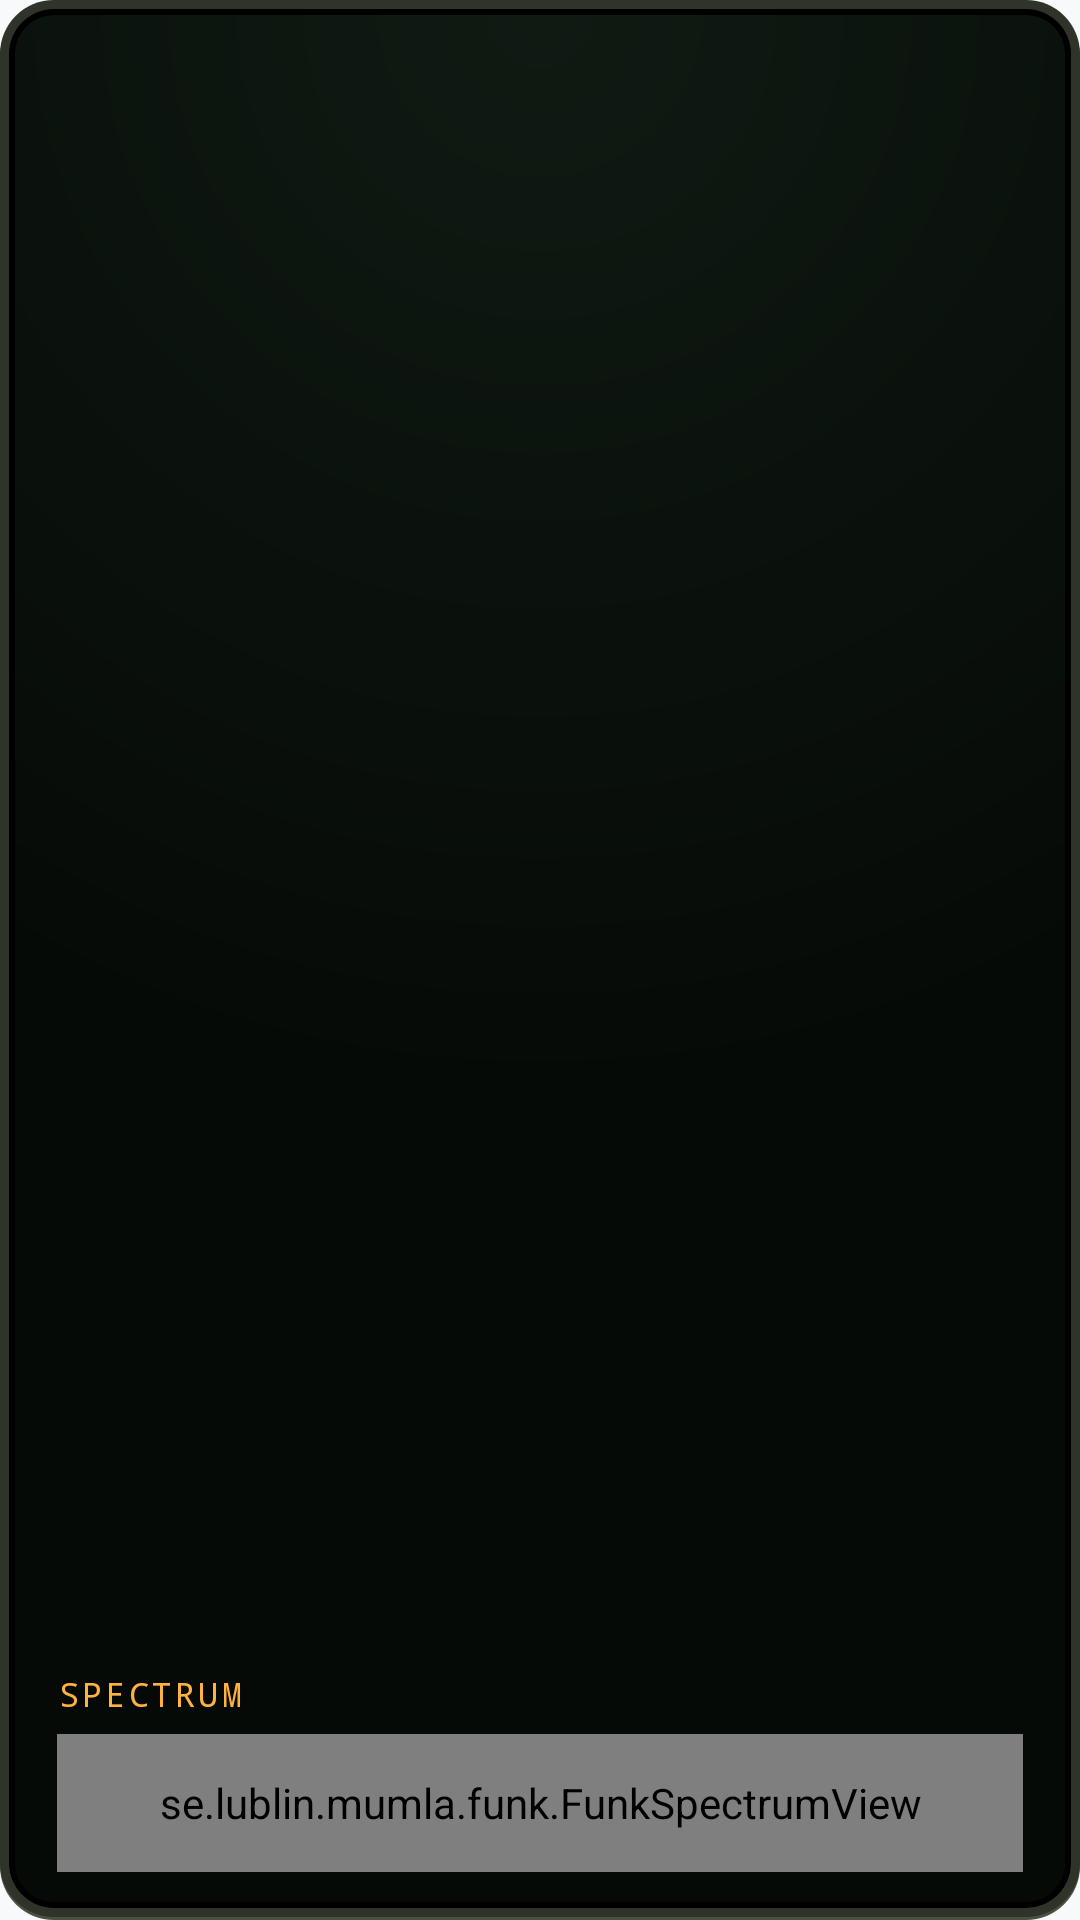

Layout XML and referenced resources for this Android screen:
<!-- AndroidManifest.xml: application theme Theme.Mumla -->
<!-- res/layout/funk_handset_lcd.xml -->
<?xml version="1.0" encoding="utf-8"?>
<FrameLayout xmlns:android="http://schemas.android.com/apk/res/android"
    xmlns:tools="http://schemas.android.com/tools"
    android:id="@+id/handset_lcd"
    android:layout_width="match_parent"
    android:layout_height="match_parent"
    android:background="@drawable/bg_handset_lcd">

    <LinearLayout
        android:id="@+id/handset_lcd_content"
        android:layout_width="match_parent"
        android:layout_height="match_parent"
        android:orientation="vertical"
        android:paddingStart="19dp"
        android:paddingTop="16dp"
        android:paddingEnd="19dp"
        android:paddingBottom="16dp">

        <LinearLayout
            android:layout_width="match_parent"
            android:layout_height="wrap_content"
            android:gravity="center_vertical"
            android:orientation="horizontal">

            
            <LinearLayout
                android:id="@+id/handset_signal"
                android:layout_width="wrap_content"
                android:layout_height="14dp"
                android:gravity="bottom"
                android:importantForAccessibility="no"
                android:orientation="horizontal">

                <View
                    android:id="@+id/handset_bar1"
                    android:layout_width="4dp"
                    android:layout_height="4dp" />

                <View
                    android:id="@+id/handset_bar2"
                    android:layout_width="4dp"
                    android:layout_height="7dp"
                    android:layout_marginStart="2dp" />

                <View
                    android:id="@+id/handset_bar3"
                    android:layout_width="4dp"
                    android:layout_height="11dp"
                    android:layout_marginStart="2dp" />

                <View
                    android:id="@+id/handset_bar4"
                    android:layout_width="4dp"
                    android:layout_height="14dp"
                    android:layout_marginStart="2dp" />
            </LinearLayout>

            <TextView
                android:id="@+id/handset_ms"
                android:layout_width="wrap_content"
                android:layout_height="wrap_content"
                android:layout_marginStart="6dp"
                android:singleLine="true"
                android:textAppearance="@style/TextAppearance.Funk.Handset.Small"
                tools:text="42 ms" />

            <TextView
                android:id="@+id/handset_server"
                android:layout_width="0dp"
                android:layout_height="wrap_content"
                android:layout_marginStart="8dp"
                android:layout_marginEnd="8dp"
                android:layout_weight="1"
                android:ellipsize="end"
                android:gravity="center"
                android:singleLine="true"
                android:textAppearance="@style/TextAppearance.Funk.Handset.Small"
                tools:text="funk.example.org" />

            <TextView
                android:id="@+id/handset_channel_index"
                android:layout_width="wrap_content"
                android:layout_height="wrap_content"
                android:singleLine="true"
                android:textAppearance="@style/TextAppearance.Funk.Handset.Small"
                tools:text="Kanal 2/5" />
        </LinearLayout>

        <TextView
            android:id="@+id/handset_big"
            android:layout_width="match_parent"
            android:layout_height="wrap_content"
            android:layout_marginTop="6dp"
            android:ellipsize="end"
            android:singleLine="true"
            android:textAppearance="@style/TextAppearance.Funk.Handset.Big"
            tools:text="Lobby" />

        <TextView
            android:id="@+id/handset_mode"
            android:layout_width="match_parent"
            android:layout_height="wrap_content"
            android:layout_marginTop="2dp"
            android:accessibilityLiveRegion="polite"
            android:singleLine="true"
            android:textAppearance="@style/TextAppearance.Funk.Handset.Mode"
            tools:text="Bereit" />

        <TextView
            android:id="@+id/handset_who"
            android:layout_width="match_parent"
            android:layout_height="wrap_content"
            android:layout_marginTop="4dp"
            android:accessibilityLiveRegion="polite"
            android:ellipsize="end"
            android:singleLine="true"
            android:textAppearance="@style/TextAppearance.Funk.Handset.Small"
            tools:text="Ich: Fil" />

        <View
            android:id="@+id/handset_divider"
            android:layout_width="match_parent"
            android:layout_height="1dp"
            android:layout_marginTop="10dp" />

        
        <androidx.core.widget.NestedScrollView
            android:id="@+id/handset_users_scroll"
            android:layout_width="match_parent"
            android:layout_height="0dp"
            android:layout_marginTop="6dp"
            android:layout_weight="1"
            android:fadingEdgeLength="16dp"
            android:requiresFadingEdge="vertical"
            android:scrollbars="none">

            <LinearLayout
                android:id="@+id/handset_users"
                android:layout_width="match_parent"
                android:layout_height="wrap_content"
                android:orientation="vertical" />
        </androidx.core.widget.NestedScrollView>

        
        <LinearLayout
            android:id="@+id/handset_spectrum_section"
            android:layout_width="match_parent"
            android:layout_height="wrap_content"
            android:importantForAccessibility="noHideDescendants"
            android:orientation="vertical">

            <View
                android:id="@+id/handset_spectrum_divider"
                android:layout_width="match_parent"
                android:layout_height="1dp"
                android:layout_marginTop="8dp" />

            <TextView
                android:id="@+id/handset_spectrum_label"
                android:layout_width="match_parent"
                android:layout_height="wrap_content"
                android:layout_marginTop="6dp"
                android:singleLine="true"
                android:text="@string/handset_spectrum"
                android:textAppearance="@style/TextAppearance.Funk.Handset.Small"
                android:textSize="11sp" />

            <se.lublin.mumla.funk.FunkSpectrumView
                android:id="@+id/handset_spectrum"
                android:layout_width="match_parent"
                android:layout_height="@dimen/handset_spectrum_height"
                android:layout_marginTop="6dp" />
        </LinearLayout>
    </LinearLayout>
</FrameLayout>
<!-- resources referenced by this layout -->
<resources>
  <dimen name="handset_spectrum_height">46dp</dimen>
  <string name="handset_spectrum">Spectrum</string>
  <style name="TextAppearance.Funk.Handset.Small">
          <item name="android:textSize">12sp</item>
          <item name="android:letterSpacing">0.1</item>
      </style>
  <style name="Theme.Mumla" parent="Base.Theme.Mumla" />
  <color name="handset_bezel_light">#FF4B5142</color>
  <color name="handset_bezel">#FF2F342A</color>
  <color name="handset_lcd_bottom">#FF060A07</color>
  <color name="handset_lcd_top">#FF101A13</color>
  <color name="ui_surface">#F8F9FB</color>
  <color name="ui_on_surface">#16181D</color>
  <color name="ui_surface_highest">#E1E3E8</color>
  <color name="ui_on_surface_muted">#5C616C</color>
  <color name="ui_surface_lowest">#FFFFFF</color>
  <color name="ui_surface_low">#F2F3F6</color>
  <color name="ui_surface_container">#EDEEF2</color>
  <color name="ui_surface_high">#E7E9ED</color>
  <color name="ui_outline">#8B909A</color>
  <color name="ui_hairline">#DDE0E5</color>
  <color name="ui_inverse_surface">#23262D</color>
  <color name="ui_inverse_on_surface">#F2F3F5</color>
  <color name="ui_inverse_primary">#9FA8DA</color>
  <color name="ui_primary">#3949AB</color>
  <color name="ui_on_primary">#FFFFFF</color>
  <color name="ui_primary_container">#DFE2F6</color>
  <color name="ui_on_primary_container">#1A237E</color>
  <color name="ui_secondary">#545A70</color>
  <color name="ui_on_secondary">#FFFFFF</color>
  <color name="ui_secondary_container">#DCE0F2</color>
  <color name="ui_on_secondary_container">#1D2033</color>
  <color name="ui_error">#C62828</color>
  <color name="ui_on_error">#FFFFFF</color>
  <color name="ui_error_container">#FCE4E4</color>
  <color name="ui_on_error_container">#5F1212</color>
  <color name="ui_status_bar">#FF23262D</color>
  <style name="ShapeAppearance.Funk.Corner.Small" parent="">
          <item name="cornerFamily">rounded</item>
          <item name="cornerSize">12dp</item>
      </style>
  <style name="ShapeAppearance.Funk.Corner.Medium" parent="">
          <item name="cornerFamily">rounded</item>
          <item name="cornerSize">16dp</item>
      </style>
  <style name="ShapeAppearance.Funk.Corner.Large" parent="">
          <item name="cornerFamily">rounded</item>
          <item name="cornerSize">24dp</item>
      </style>
  <style name="ShapeAppearance.Funk.Corner.ExtraLarge" parent="">
          <item name="cornerFamily">rounded</item>
          <item name="cornerSize">32dp</item>
      </style>
  <style name="Widget.Funk.Button.Outlined" parent="Widget.Material3.Button.OutlinedButton">
          <item name="android:stateListAnimator">@animator/funk_press</item>
      </style>
  <style name="Widget.Funk.Button.Tonal" parent="Widget.Material3.Button.TonalButton">
          <item name="android:stateListAnimator">@animator/funk_press</item>
      </style>
  <style name="Widget.Funk.Button.Text" parent="Widget.Material3.Button.TextButton">
          <item name="android:stateListAnimator">@animator/funk_press</item>
      </style>
  <style name="Widget.Funk.Switch" parent="Widget.Material3.CompoundButton.MaterialSwitch" />
  <style name="App.Widget.ActionMode" parent="Widget.Material3.ActionMode">
          <item name="background">?attr/colorSurfaceContainerHigh</item>
      </style>
  <color name="ui_accent_fill">#3949AB</color>
  <color name="ui_on_accent_fill">#FFFFFF</color>
  <style name="ShapeAppearance.Funk.Pill" parent="">
          <item name="cornerFamily">rounded</item>
          <item name="cornerSize">50%</item>
      </style>
  <color name="ui_ripple">#1F16181D</color>
  <style name="MaterialAlertDialog.Funk" parent="MaterialAlertDialog.Material3">
          <item name="backgroundTint">@color/ui_dialog</item>
      </style>
  <style name="Preference.SwitchPreferenceCompat.Funk" parent="Preference.SwitchPreferenceCompat.Material">
          <item name="widgetLayout">@layout/preference_widget_funk_switch</item>
      </style>
  <color name="ui_dialog">#FFFFFF</color>
</resources>
